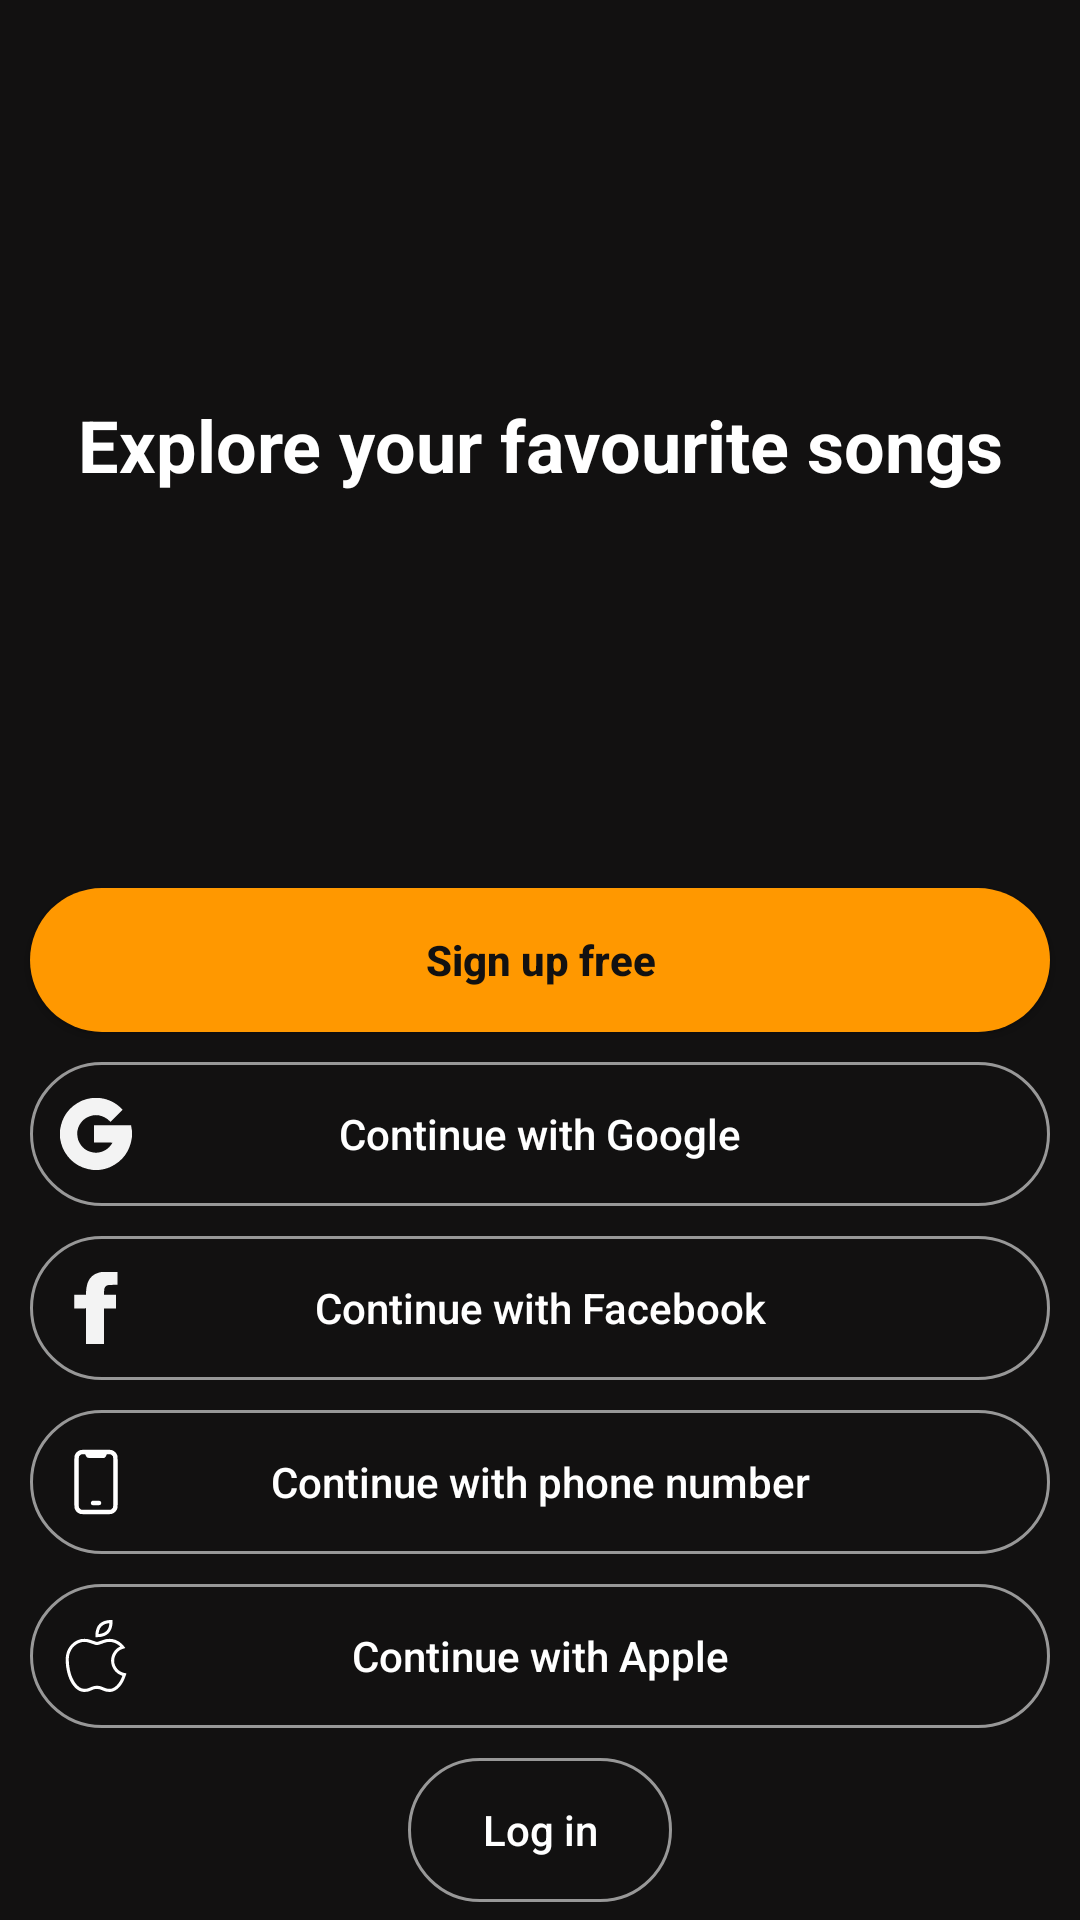

The Android layout XML behind this screen, and the referenced resources:
<!-- AndroidManifest.xml: application theme Theme.OnlineMusicStreamApp -->
<!-- res/layout/fragment_login.xml -->
<?xml version="1.0" encoding="utf-8"?>
<androidx.constraintlayout.widget.ConstraintLayout xmlns:android="http://schemas.android.com/apk/res/android"
    xmlns:app="http://schemas.android.com/apk/res-auto"
    xmlns:tools="http://schemas.android.com/tools"
    android:layout_width="match_parent"
    android:layout_height="match_parent"
    tools:context=".ui.fragments.login.LoginFragment"
    android:background="@color/black_gray">

    <TextView
        android:id="@+id/textView2"
        app:layout_constraintBottom_toTopOf="@+id/signup_anonymous"
        app:layout_constraintEnd_toEndOf="parent"
        app:layout_constraintStart_toStartOf="parent"
        app:layout_constraintTop_toTopOf="parent"
        android:layout_width="wrap_content"
        android:layout_height="wrap_content"
        android:text="@string/explore_your_favourite_songs"
        android:textColor="@color/white"
        android:textSize="24sp"
        android:textStyle="bold" />


    <androidx.appcompat.widget.AppCompatButton
        android:layout_marginStart="10dp"
        android:layout_marginEnd="10dp"
        android:id="@+id/signup_anonymous"
        android:layout_width="match_parent"
        android:layout_height="wrap_content"
        android:background="@drawable/ripple_effect"
        android:text="@string/sign_up_free"
        android:textAllCaps="false"
        android:textColor="@color/black_gray"
        android:textStyle="bold"
        app:layout_constraintBottom_toBottomOf="parent"
        app:layout_constraintEnd_toEndOf="parent"
        app:layout_constraintStart_toStartOf="parent"
        app:layout_constraintTop_toTopOf="parent" />

    <androidx.appcompat.widget.AppCompatButton
        android:drawableStart="@drawable/ic_google"
        android:paddingStart="10dp"
        android:paddingEnd="34dp"
        android:id="@+id/sign_in_google_btn"
        android:layout_width="match_parent"
        android:layout_height="wrap_content"
        android:layout_marginStart="10dp"
        android:layout_marginTop="10dp"
        android:layout_marginEnd="10dp"
        android:background="@drawable/button_sign_in"
        android:text="@string/continue_with_google"
        android:textAllCaps="false"
        android:textColor="@color/white"
        app:layout_constraintEnd_toEndOf="parent"
        app:layout_constraintStart_toStartOf="parent"
        app:layout_constraintTop_toBottomOf="@id/signup_anonymous" />

    <androidx.appcompat.widget.AppCompatButton
        android:id="@+id/signup_facebook_btn"
        android:layout_width="match_parent"
        android:layout_height="wrap_content"
        android:layout_marginStart="10dp"
        android:layout_marginEnd="10dp"
        android:background="@drawable/button_sign_in"
        android:drawableStart="@drawable/ic_facebook"
        android:paddingStart="10dp"
        android:layout_marginTop="10dp"
        android:paddingEnd="34dp"
        android:text="@string/continue_with_facebook"
        android:textAllCaps="false"
        android:textColor="@color/white"
        app:layout_constraintBottom_toTopOf="@+id/sign_in_phonenumber_btn"
        app:layout_constraintEnd_toEndOf="parent"
        app:layout_constraintStart_toStartOf="parent"
        app:layout_constraintTop_toBottomOf="@+id/sign_in_google_btn"
        app:layout_constraintVertical_bias="0.5" />

    <androidx.appcompat.widget.AppCompatButton
        android:id="@+id/sign_in_phonenumber_btn"
        android:layout_width="match_parent"
        android:layout_height="wrap_content"
        android:layout_marginStart="10dp"
        android:layout_marginEnd="10dp"
        android:background="@drawable/button_sign_in"
        android:drawableStart="@drawable/ic_smartphone"
        android:paddingStart="10dp"
        android:layout_marginTop="10dp"
        android:paddingEnd="34dp"
        android:text="@string/continue_with_phone_number"
        android:textAllCaps="false"
        android:textColor="@color/white"
        app:layout_constraintEnd_toEndOf="parent"
        app:layout_constraintStart_toStartOf="parent"
        app:layout_constraintTop_toBottomOf="@+id/signup_facebook_btn" />

    <androidx.appcompat.widget.AppCompatButton
        android:drawableStart="@drawable/ic_apple"
        android:paddingStart="10dp"
        android:paddingEnd="34dp"
        android:text="@string/continue_with_apple"
        android:textAllCaps="false"
        android:textColor="@color/white"
        android:id="@+id/sign_in_apple_btn"
        android:layout_width="match_parent"
        android:layout_height="wrap_content"
        android:layout_marginTop="10dp"
        android:layout_marginStart="10dp"
        android:layout_marginEnd="10dp"
        android:background="@drawable/button_sign_in"
        app:layout_constraintEnd_toEndOf="parent"
        app:layout_constraintStart_toStartOf="parent"
        app:layout_constraintTop_toBottomOf="@id/sign_in_phonenumber_btn" />

    <androidx.appcompat.widget.AppCompatButton
        android:textAllCaps="false"
        android:textColor="@color/white"
        android:text="@string/log_in"
        android:id="@+id/login_btn"
        android:layout_width="wrap_content"
        android:layout_height="wrap_content"
        android:layout_marginTop="10dp"
        android:layout_marginStart="10dp"
        android:layout_marginEnd="10dp"
        android:background="@drawable/button_sign_in"
        app:layout_constraintEnd_toEndOf="parent"
        app:layout_constraintStart_toStartOf="parent"
        app:layout_constraintTop_toBottomOf="@id/sign_in_apple_btn" />

</androidx.constraintlayout.widget.ConstraintLayout>
<!-- resources referenced by this layout -->
<resources>
  <color name="black_gray">#121111</color>
  <color name="white">#FFFFFFFF</color>
  <!-- drawable button_sign_in (drawable) -->
  <?xml version="1.0" encoding="utf-8"?>
  <selector xmlns:android="http://schemas.android.com/apk/res/android">
  
      <item android:state_pressed="true">
          <shape android:shape="rectangle">
              <stroke android:color="@color/orange" android:width="1dp" />
              <corners android:radius="360dp" />
          </shape>
      </item>
  
      <item>
          <shape android:shape="rectangle">
              <stroke android:color="@color/light_gray" android:width="1dp" />
              <corners android:radius="200sp" />
          </shape>
      </item>
  </selector>
  <!-- drawable ic_smartphone (drawable) -->
  <vector xmlns:android="http://schemas.android.com/apk/res/android" android:height="24dp" android:viewportHeight="512" android:viewportWidth="512" android:width="24dp">
        
      <path android:fillColor="#FFFFFF" android:pathData="M144.5,28.9c-20.6,6 -36.6,22.5 -41.6,43.1 -2.1,8.2 -2.1,359.8 0,368 3.9,15.9 15.9,31.4 29.7,38.3 14,7 7.8,6.7 123.4,6.7 91.9,-0 104.9,-0.2 110.4,-1.6 20.5,-5.3 37.6,-22.6 42.7,-43.4 2.1,-8.2 2.1,-359.8 0,-368 -5.1,-20.9 -22,-38.1 -42.7,-43.5 -5,-1.3 -19.9,-1.5 -110.9,-1.4 -96.9,-0 -105.5,0.2 -111,1.8zM183.1,67.2c4.7,9.4 7.8,13.1 13.2,15.9 3.6,1.9 6.1,1.9 61.1,1.7l57.4,-0.3 4.4,-3c3.4,-2.4 5.4,-5.2 9.3,-12.8l5,-9.7 12.6,-0c11.9,-0 13,0.2 18,2.8 3.1,1.6 6.8,4.6 8.6,7 6.7,8.8 6.3,-3.4 6.3,187.2 0,189.4 0.4,178.1 -5.9,186.8 -1.7,2.2 -5.2,5.3 -7.8,6.9l-4.8,2.8 -104.5,-0 -104.5,-0 -4.8,-2.8c-2.6,-1.6 -6.1,-4.7 -7.8,-6.9 -6.3,-8.7 -5.9,2.6 -5.9,-186.8 0,-190.6 -0.4,-178.4 6.3,-187.2 1.8,-2.4 5.5,-5.4 8.6,-7 5,-2.6 6.1,-2.8 18.2,-2.8l12.9,-0 4.1,8.2z" android:strokeColor="#00000000"/>
        
      <path android:fillColor="#FFFFFF" android:pathData="M228,391.2c-5.9,3 -9,7.7 -9,13.7 0,6 2.8,11.1 7.6,13.8 3.8,2.2 4.9,2.3 29.2,2.3 28.1,-0 30.2,-0.4 34.4,-6.3 3.4,-4.7 3.7,-13.2 0.6,-17.6 -4.8,-7.2 -6.4,-7.6 -33.8,-7.9 -23.9,-0.3 -24.6,-0.2 -29,2z" android:strokeColor="#00000000"/>
      
  </vector>
  <!-- drawable ripple_effect (drawable) -->
  <?xml version="1.0" encoding="utf-8"?>
  <ripple xmlns:android="http://schemas.android.com/apk/res/android" android:color="@color/dark_orange">
      <item>
          <shape android:shape="rectangle">
              <solid android:color="@color/orange"/>
              <corners android:radius="200sp"/>
          </shape>
      </item>
  
  </ripple>
  <string name="continue_with_apple">Continue with Apple</string>
  <string name="continue_with_facebook">Continue with Facebook</string>
  <string name="continue_with_google">Continue with Google</string>
  <string name="continue_with_phone_number">Continue with phone number</string>
  <string name="explore_your_favourite_songs">Explore your favourite songs</string>
  <string name="log_in">Log in</string>
  <string name="sign_up_free">Sign up free</string>
  <style name="Theme.OnlineMusicStreamApp" parent="Base.Theme.OnlineMusicStreamApp" />
  <color name="orange">#FF9800</color>
  <color name="light_gray">#989898</color>
  <color name="dark_orange">#DC582A</color>
  <style name="Base.Theme.OnlineMusicStreamApp" parent="Theme.Material3.DayNight.NoActionBar">
          
          
      </style>
</resources>
